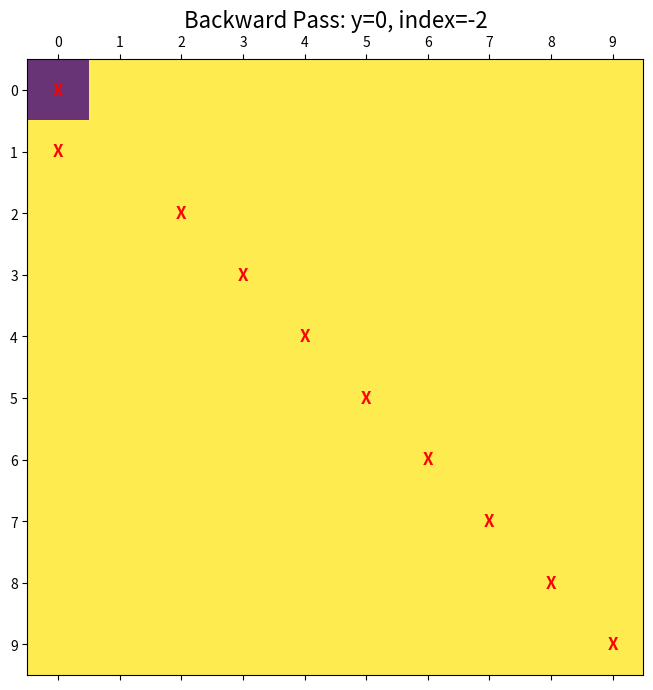

Python code for this plot:
import numpy as np
import matplotlib.pyplot as plt
from matplotlib.colors import ListedColormap
import time

# Define the matrix size and initialize the values matrix
t_x, t_y = 10, 10  # Dimensions of the matrix
values = np.random.randint(1, 10, (t_x, t_y))  # Random values in the matrix
max_neg_val = -1e09  # Negative infinity for invalid moves

# Prepare a figure for interactive visualization
fig, ax = plt.subplots(figsize=(8, 8))
cmap = ListedColormap(["white", "lightblue", "blue", "darkblue"])

# Function to update the plot dynamically
def update_plot(matrix, path=None, title=""):
    ax.clear()
    ax.matshow(matrix, cmap="viridis", alpha=0.8)
    if path is not None:
        for y, x in enumerate(path):
            ax.text(x, y, "X", ha="center", va="center", color="red", fontsize=12, fontweight="bold")
    ax.set_xticks(range(t_y))
    ax.set_yticks(range(t_x))
    ax.set_title(title, fontsize=16)
    plt.draw()
    plt.pause(0.5)  # Pause for a brief moment

# Forward pass
for y in range(t_y):
    for x in range(max(0, t_x + y - t_y), min(t_x, y + 1)):
        v_cur = max_neg_val  # Stay move
        v_diag = max_neg_val  # Diagonal move
        v_jump = max_neg_val  # Jump move

        if y > 0:
            v_cur = values[x, y - 1]  # Stay
        if x > 0 and y > 0:
            v_diag = values[x - 1, y - 1]  # Diagonal
        if x > 1 and y > 0:
            v_jump = values[x - 2, y - 1]  # Jump

        values[x, y] = max(v_cur, v_diag, v_jump) + values[x, y]  # Update the cell

        # Visualize the update
        update_plot(values, title=f"Forward Pass: y={y}, x={x}")

# Backward pass to trace the optimal path
path = [-1] * t_y  # Path initialization
index = np.argmax(values[:, -1])  # Start from the max value in the last column

for y in range(t_y - 1, -1, -1):
    path[y] = index  # Mark the current position in the path

    move_jump = max_neg_val
    move_diagonal = max_neg_val
    move_stay = max_neg_val

    if index > 1 and y > 0:
        move_jump = values[index - 2, y - 1]  # Jump
    if index > 0 and y > 0:
        move_diagonal = values[index - 1, y - 1]  # Diagonal
    if y > 0:
        move_stay = values[index, y - 1]  # Stay

    if move_jump >= max(move_diagonal, move_stay):
        index -= 2
    elif move_diagonal >= move_stay:
        index -= 1

    # Visualize the path tracing
    update_plot(values, path, title=f"Backward Pass: y={y}, index={index}")

plt.show()
